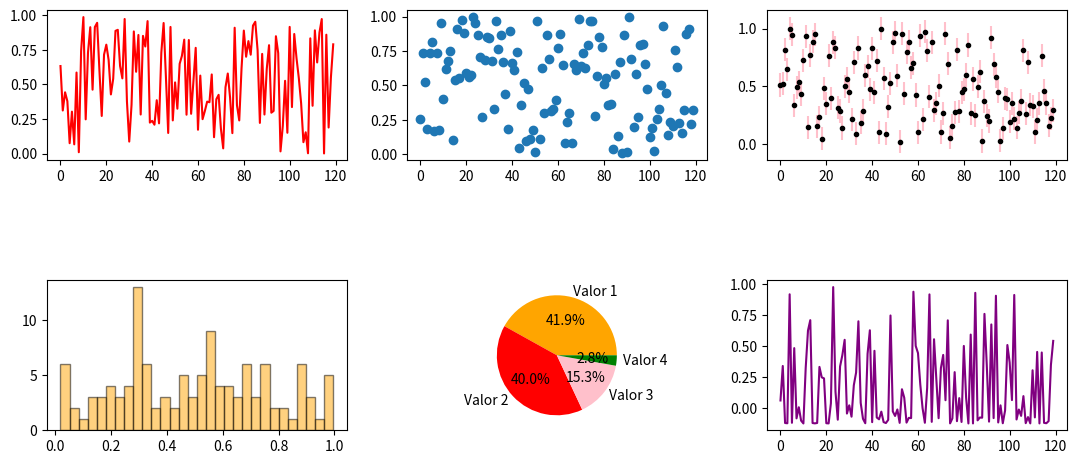

Source code (Python):
import matplotlib.pyplot as plt
import numpy as np

vector = np.random.rand(720).reshape(120,6).T
F = np.array(vector, order='F')
C = np.array(vector, order='C')

fig = plt.figure(figsize=(12, 6))
ax1 = fig.add_axes([0.05, 0.55, 0.25, 0.25])
ax2 = fig.add_axes([0.35, 0.55, 0.25, 0.25])
ax3 = fig.add_axes([0.65, 0.55, 0.25, 0.25])
ax4 = fig.add_axes([0.05, 0.1, 0.25, 0.25])
ax5 = fig.add_axes([0.35, 0.1, 0.25, 0.25])
ax6 = fig.add_axes([0.65, 0.1, 0.25, 0.25])

#Plot
ax1.plot(vector[0], color ='r')

#Scatter
x = np.arange(120)
ax2.scatter(x,vector[1])

#Bar
dy = 0.1
ax3.errorbar(x, vector[2], yerr=dy, fmt = '.k', ecolor='pink')

#Histograma
ax4.hist(vector[3], bins=30, alpha=0.5, color='orange', edgecolor='black')

#Pie
labels = 'Valor 1', 'Valor 2', 'Valor 3', 'Valor 4'
colors = 'orange', 'red', 'pink', 'green'
ax5.pie(vector[4][0:4], labels = labels, colors = colors, autopct='%1.1f%%')

#Plot 2
m = vector[5]
y= 2 * m**2 - 3 * m + 1 
ax6.plot(y, color = 'purple')

plt.show()

